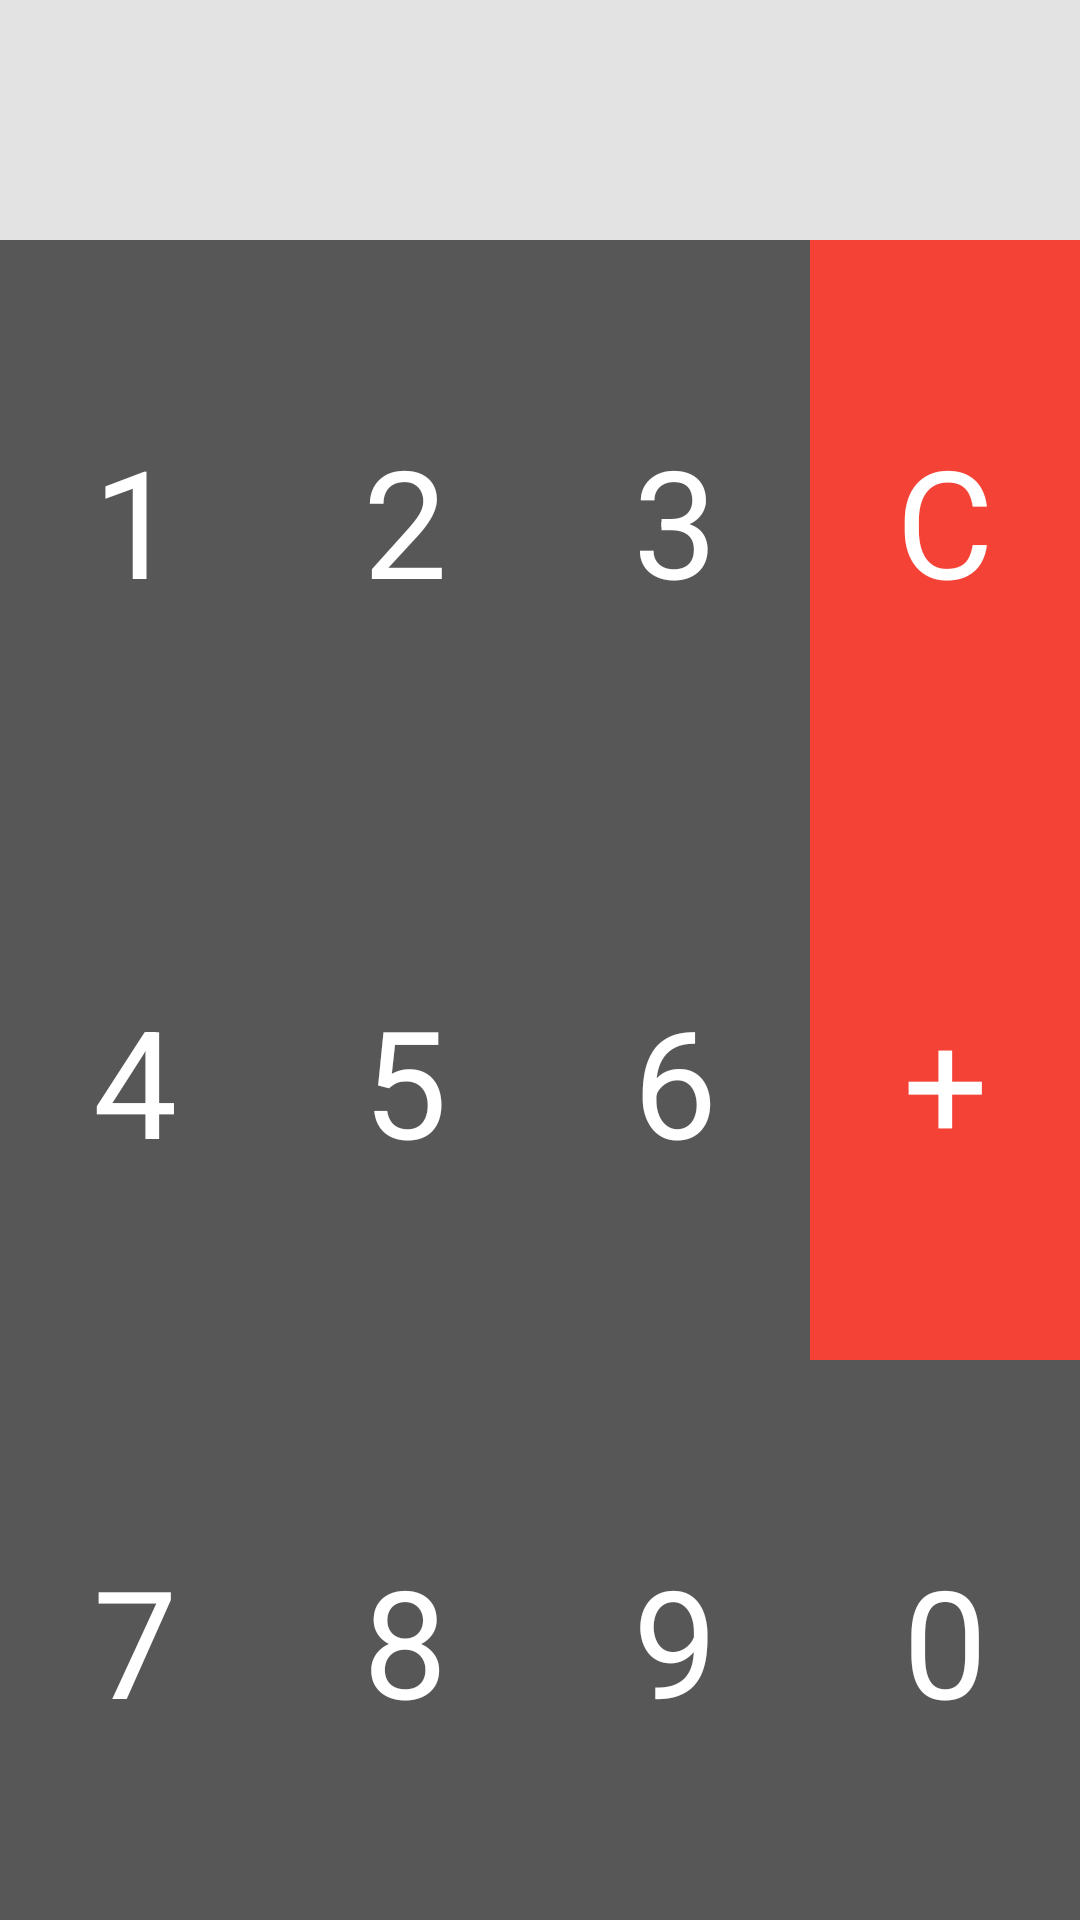

This screen was rendered from an Android layout file. Write that file and the resources it references.
<!-- AndroidManifest.xml: application theme Theme.Study_Kotlin -->
<!-- res/layout/activity_calculator.xml -->
<?xml version="1.0" encoding="utf-8"?>
<LinearLayout
    xmlns:android="http://schemas.android.com/apk/res/android"
    xmlns:app="http://schemas.android.com/apk/res-auto"
    xmlns:tools="http://schemas.android.com/tools"
    android:layout_width="match_parent"
    android:layout_height="match_parent"
    android:orientation="vertical"
    android:weightSum="3"
    tools:context=".Calculator">

    <LinearLayout
        android:layout_width="match_parent"
        android:layout_height="wrap_content">

        <TextView
            android:id="@+id/result"
            android:layout_width="match_parent"
            android:layout_height="80dp"
            android:background="#E3E3E3"
            android:gravity="center_vertical|right"
            android:textSize="50sp" />

    </LinearLayout>

    <LinearLayout
        android:layout_width="match_parent"
        android:layout_height="0dp"
        android:layout_weight="1"
        android:weightSum="4">

        <TextView
            android:id="@+id/one"
            android:layout_width="0dp"
            android:layout_height="match_parent"
            android:layout_weight="1"
            android:background="#575757"
            android:gravity="center"
            android:text="1"
            android:textColor="@color/white"
            android:textSize="50sp" />

        <TextView
            android:id="@+id/two"
            android:layout_width="0dp"
            android:layout_height="match_parent"
            android:layout_weight="1"
            android:background="#575757"
            android:gravity="center"
            android:text="2"
            android:textColor="@color/white"
            android:textSize="50sp" />

        <TextView
            android:id="@+id/three"
            android:layout_width="0dp"
            android:layout_height="match_parent"
            android:layout_weight="1"
            android:background="#575757"
            android:gravity="center"
            android:text="3"
            android:textColor="@color/white"
            android:textSize="50sp" />

        <TextView
            android:id="@+id/clear"
            android:layout_width="0dp"
            android:layout_height="match_parent"
            android:layout_weight="1"
            android:background="#F44336"
            android:gravity="center"
            android:text="C"
            android:textColor="@color/white"
            android:textSize="50sp" />
    </LinearLayout>

    <LinearLayout
        android:layout_width="match_parent"
        android:layout_height="0dp"
        android:layout_weight="1"
        android:weightSum="4">

        <TextView
            android:id="@+id/four"
            android:layout_width="0dp"
            android:layout_height="match_parent"
            android:layout_weight="1"
            android:background="#575757"
            android:gravity="center"
            android:text="4"
            android:textColor="@color/white"
            android:textSize="50sp" />

        <TextView
            android:id="@+id/five"
            android:layout_width="0dp"
            android:layout_height="match_parent"
            android:layout_weight="1"
            android:background="#575757"
            android:gravity="center"
            android:text="5"
            android:textColor="@color/white"
            android:textSize="50sp" />

        <TextView
            android:id="@+id/six"
            android:layout_width="0dp"
            android:layout_height="match_parent"
            android:layout_weight="1"
            android:background="#575757"
            android:gravity="center"
            android:text="6"
            android:textColor="@color/white"
            android:textSize="50sp" />

        <TextView
            android:id="@+id/plus"
            android:layout_width="0dp"
            android:layout_height="match_parent"
            android:layout_weight="1"
            android:background="#F44336"
            android:gravity="center"
            android:text="+"
            android:textColor="@color/white"
            android:textSize="50sp" />
    </LinearLayout>

    <LinearLayout
        android:layout_width="match_parent"
        android:layout_height="0dp"
        android:layout_weight="1"
        android:weightSum="4">

        <TextView
            android:id="@+id/seven"
            android:layout_width="0dp"
            android:layout_height="match_parent"
            android:layout_weight="1"
            android:background="#575757"
            android:gravity="center"
            android:text="7"
            android:textColor="@color/white"
            android:textSize="50sp" />

        <TextView
            android:id="@+id/eight"
            android:layout_width="0dp"
            android:layout_height="match_parent"
            android:layout_weight="1"
            android:background="#575757"
            android:gravity="center"
            android:text="8"
            android:textColor="@color/white"
            android:textSize="50sp" />

        <TextView
            android:id="@+id/nine"
            android:layout_width="0dp"
            android:layout_height="match_parent"
            android:layout_weight="1"
            android:background="#575757"
            android:gravity="center"
            android:text="9"
            android:textColor="@color/white"
            android:textSize="50sp" />

        <TextView
            android:id="@+id/zero"
            android:layout_width="0dp"
            android:layout_height="match_parent"
            android:layout_weight="1"
            android:background="#575757"
            android:gravity="center"
            android:text="0"
            android:textColor="@color/white"
            android:textSize="50sp" />
    </LinearLayout>

</LinearLayout>
<!-- resources referenced by this layout -->
<resources>
  <style name="Theme.Study_Kotlin" parent="Theme.MaterialComponents.DayNight.DarkActionBar">
          
          <item name="colorPrimary">@color/purple_500</item>
          <item name="colorPrimaryVariant">@color/purple_700</item>
          <item name="colorOnPrimary">@color/white</item>
          
          <item name="colorSecondary">@color/teal_200</item>
          <item name="colorSecondaryVariant">@color/teal_700</item>
          <item name="colorOnSecondary">@color/black</item>
          
          <item name="android:statusBarColor" tools:targetApi="l">?attr/colorPrimaryVariant</item>
          
          <item name="windowNoTitle">true</item>
      </style>
  <!-- not gathered from this repository: default colours our renderer supplied (Android Studio template values) -->
  <color name="purple_500">#FF6200EE</color>
  <color name="purple_700">#FF3700B3</color>
  <color name="teal_200">#FF03DAC5</color>
  <color name="teal_700">#FF018786</color>
  <color name="black">#FF000000</color>
  <color name="white">#FFFFFFFF</color>
</resources>
